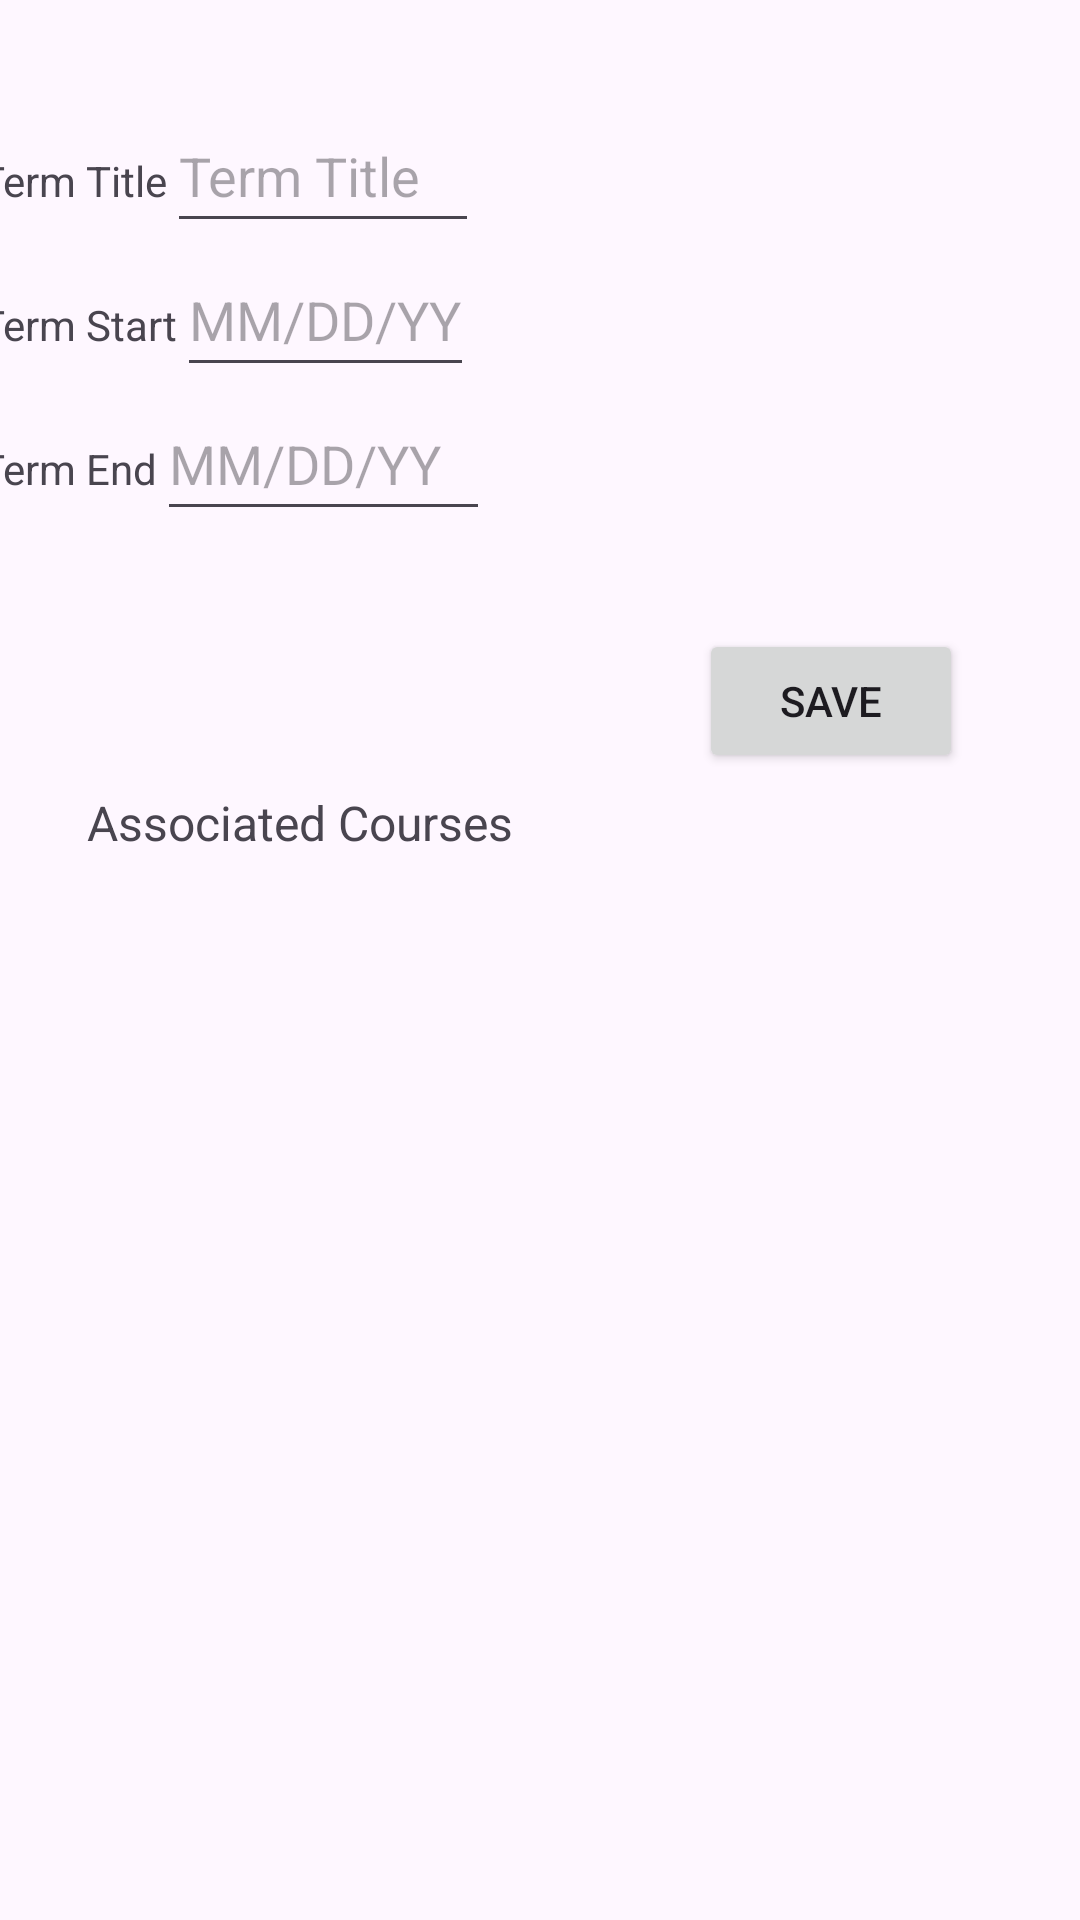

This screen was rendered from an Android layout file. Write that file and the resources it references.
<!-- AndroidManifest.xml: application theme Theme.StudentScheduler -->
<!-- res/layout/activity_detailed_terms.xml -->
<?xml version="1.0" encoding="utf-8"?>
<androidx.constraintlayout.widget.ConstraintLayout xmlns:android="http://schemas.android.com/apk/res/android"
    xmlns:app="http://schemas.android.com/apk/res-auto"
    xmlns:tools="http://schemas.android.com/tools"
    android:layout_width="match_parent"
    android:layout_height="match_parent"
    tools:context=".Activity.DetailedTerms">


    <ScrollView
        android:id="@+id/scrollView2"
        android:layout_width="376dp"
        android:layout_height="202dp"
        android:orientation="vertical"
        app:layout_constraintBottom_toBottomOf="parent"
        app:layout_constraintEnd_toEndOf="parent"
        app:layout_constraintHorizontal_bias="0.457"
        app:layout_constraintStart_toStartOf="parent"
        app:layout_constraintTop_toTopOf="parent"
        app:layout_constraintVertical_bias="0.075">

        <LinearLayout
            android:layout_width="match_parent"
            android:layout_height="wrap_content"
            android:orientation="vertical">

            <LinearLayout
                android:layout_width="wrap_content"
                android:layout_height="wrap_content"
                android:orientation="horizontal">

                <TextView
                    android:id="@+id/termTitle"
                    android:layout_width="wrap_content"
                    android:layout_height="wrap_content"
                    android:text="Term Title"
                    tools:ignore="DuplicateIds" />

                <EditText
                    android:id="@+id/termTitleEdit"
                    android:layout_width="104dp"
                    android:layout_height="48dp"
                    android:hint="Term Title" />

            </LinearLayout>

            <LinearLayout
                android:layout_width="wrap_content"
                android:layout_height="wrap_content"
                android:orientation="horizontal">

                <TextView
                    android:id="@+id/termStart"
                    android:layout_width="match_parent"
                    android:layout_height="wrap_content"
                    android:text="Term Start" />

                <EditText
                    android:id="@+id/termStartEdit"
                    android:layout_width="wrap_content"
                    android:layout_height="48dp"
                    android:hint="MM/DD/YY"
                    android:inputType="date" />

            </LinearLayout>

            <LinearLayout
                android:layout_width="match_parent"
                android:layout_height="wrap_content"
                android:orientation="horizontal">

                <TextView
                    android:id="@+id/termEnd"
                    android:layout_width="wrap_content"
                    android:layout_height="wrap_content"
                    android:text="Term End" />

                <EditText
                    android:id="@+id/termEndEdit"
                    android:layout_width="111dp"
                    android:layout_height="48dp"
                    android:hint="MM/DD/YY"
                    android:inputType="date" />

            </LinearLayout>
        </LinearLayout>

    </ScrollView>

    <Button
        android:id="@+id/saveTermBtn"
        android:layout_width="wrap_content"
        android:layout_height="48dp"
        android:text="Save"
        app:layout_constraintBottom_toBottomOf="parent"
        app:layout_constraintEnd_toEndOf="parent"
        app:layout_constraintHorizontal_bias="0.857"
        app:layout_constraintStart_toStartOf="parent"
        app:layout_constraintTop_toTopOf="parent"
        app:layout_constraintVertical_bias="0.354" />

    <androidx.recyclerview.widget.RecyclerView
        android:id="@+id/associatedCourses"
        android:layout_width="343dp"
        android:layout_height="297dp"
        android:layout_marginTop="10dp"
        app:layout_constraintBottom_toBottomOf="parent"
        app:layout_constraintEnd_toEndOf="parent"
        app:layout_constraintStart_toStartOf="parent"
        app:layout_constraintTop_toBottomOf="@+id/assocCourses"
        app:layout_constraintVertical_bias="0.33" />

    <TextView
        android:id="@+id/assocCourses"
        android:layout_width="wrap_content"
        android:layout_height="wrap_content"
        android:layout_marginStart="8dp"
        android:layout_marginTop="8dp"
        android:layout_marginEnd="8dp"
        android:layout_marginBottom="8dp"
        android:text="Associated Courses"
        android:textSize="16dp"
        app:layout_constraintBottom_toBottomOf="parent"
        app:layout_constraintEnd_toEndOf="parent"
        app:layout_constraintHorizontal_bias="0.104"
        app:layout_constraintStart_toStartOf="parent"
        app:layout_constraintTop_toTopOf="parent"
        app:layout_constraintVertical_bias="0.424" />


</androidx.constraintlayout.widget.ConstraintLayout>
<!-- resources referenced by this layout -->
<resources>
  <style name="Theme.StudentScheduler" parent="Base.Theme.StudentScheduler" />
  <style name="Base.Theme.StudentScheduler" parent="Theme.Material3.DayNight">
          
          
      </style>
</resources>
